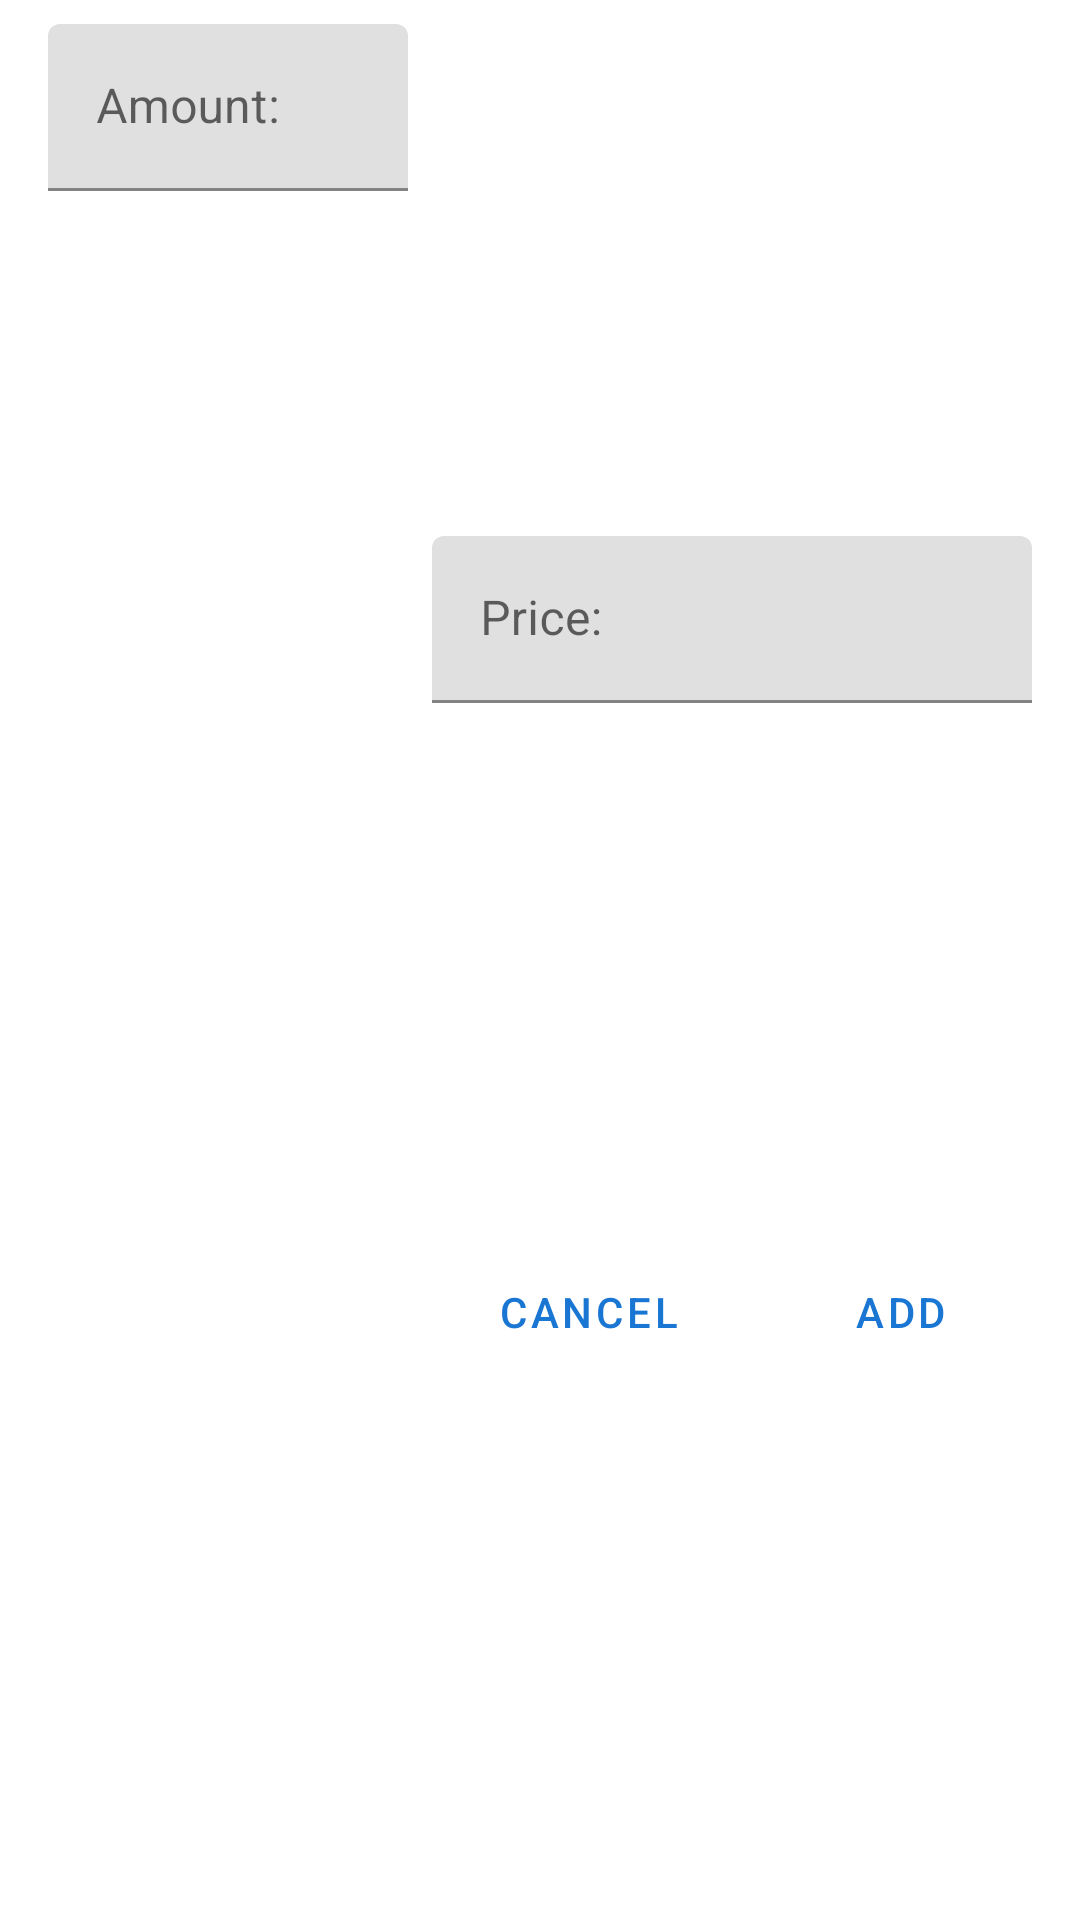

Reconstruct the res/layout file that produces this screen, plus the resources it refers to.
<!-- AndroidManifest.xml: application theme Theme.ShoppingList -->
<!-- res/layout/dialog_layout_get_price.xml -->
<?xml version="1.0" encoding="utf-8"?>
<androidx.constraintlayout.widget.ConstraintLayout xmlns:android="http://schemas.android.com/apk/res/android"
    android:layout_width="match_parent"
    android:layout_height="wrap_content"
    android:padding="8dp"
    xmlns:app="http://schemas.android.com/apk/res-auto">

    <com.google.android.material.textfield.TextInputLayout
        android:id="@+id/til_amount_item"
        android:layout_width="wrap_content"
        android:layout_height="wrap_content"
        android:hint="@string/str_amount_items"
        app:layout_constraintStart_toStartOf="parent"
        app:layout_constraintTop_toTopOf="parent"
        app:layout_constraintEnd_toStartOf="@id/til_price">
        <androidx.appcompat.widget.AppCompatEditText
            android:id="@+id/edt_amount"
            android:layout_width="120dp"
            android:textAlignment="center"
            android:layout_height="wrap_content"
            android:selectAllOnFocus="true"
            android:inputType="number"/>
    </com.google.android.material.textfield.TextInputLayout>

    <com.google.android.material.textfield.TextInputLayout
        android:id="@+id/til_price"
        android:layout_width="wrap_content"
        android:layout_height="wrap_content"
        android:hint="@string/str_price"
        app:layout_constraintStart_toEndOf="@id/til_amount_item"
        app:layout_constraintTop_toTopOf="parent"
        app:layout_constraintEnd_toEndOf="parent"
        app:layout_constraintBottom_toTopOf="@id/btn_add">

        <androidx.appcompat.widget.AppCompatEditText
            android:id="@+id/edt_price"
            android:layout_width="200dp"
            android:selectAllOnFocus="true"
            android:layout_height="wrap_content"
            android:inputType="numberDecimal"/>
    </com.google.android.material.textfield.TextInputLayout>

    <Button
        android:id="@+id/btn_cancel"
        style="@style/Widget.MaterialComponents.Button.TextButton"
        android:layout_width="wrap_content"
        android:layout_height="wrap_content"
        android:text="@string/str_cancel"
        app:layout_constraintEnd_toStartOf="@+id/btn_add"
        app:layout_constraintTop_toTopOf="@id/btn_add"
        android:layout_marginEnd="16dp"/>

    <Button
        android:id="@+id/btn_add"
        android:layout_width="wrap_content"
        android:layout_height="wrap_content"
        android:layout_marginTop="8dp"
        android:text="@string/str_add"
        style="@style/Widget.MaterialComponents.Button.TextButton"
        app:layout_constraintTop_toBottomOf="@id/til_price"
        app:layout_constraintEnd_toEndOf="@id/til_price"
        app:layout_constraintBottom_toBottomOf="parent"/>

</androidx.constraintlayout.widget.ConstraintLayout>
<!-- resources referenced by this layout -->
<resources>
  <string name="str_add">Add</string>
  <string name="str_amount_items">Amount: </string>
  <string name="str_cancel">Cancel</string>
  <string name="str_price">Price: </string>
  <style name="Theme.ShoppingList" parent="Theme.MaterialComponents.DayNight.DarkActionBar">
          
          <item name="colorPrimary">@color/blue_700</item>
          <item name="colorPrimaryVariant">@color/blue_900</item>
          <item name="colorOnPrimary">@color/white</item>
          
          <item name="colorSecondary">@color/orange_500</item>
          <item name="colorSecondaryVariant">@color/orange_800</item>
          <item name="colorOnSecondary">@color/black</item>
          
          <item name="android:statusBarColor">?attr/colorPrimaryVariant</item>
          
      </style>
  <color name="blue_700">#FF1976D2</color>
  <color name="blue_900">#FF0D47A1</color>
  <color name="white">#FFFFFFFF</color>
  <color name="orange_500">#FFFF9800</color>
  <color name="orange_800">#FFEF6C00</color>
  <color name="black">#FF000000</color>
</resources>
